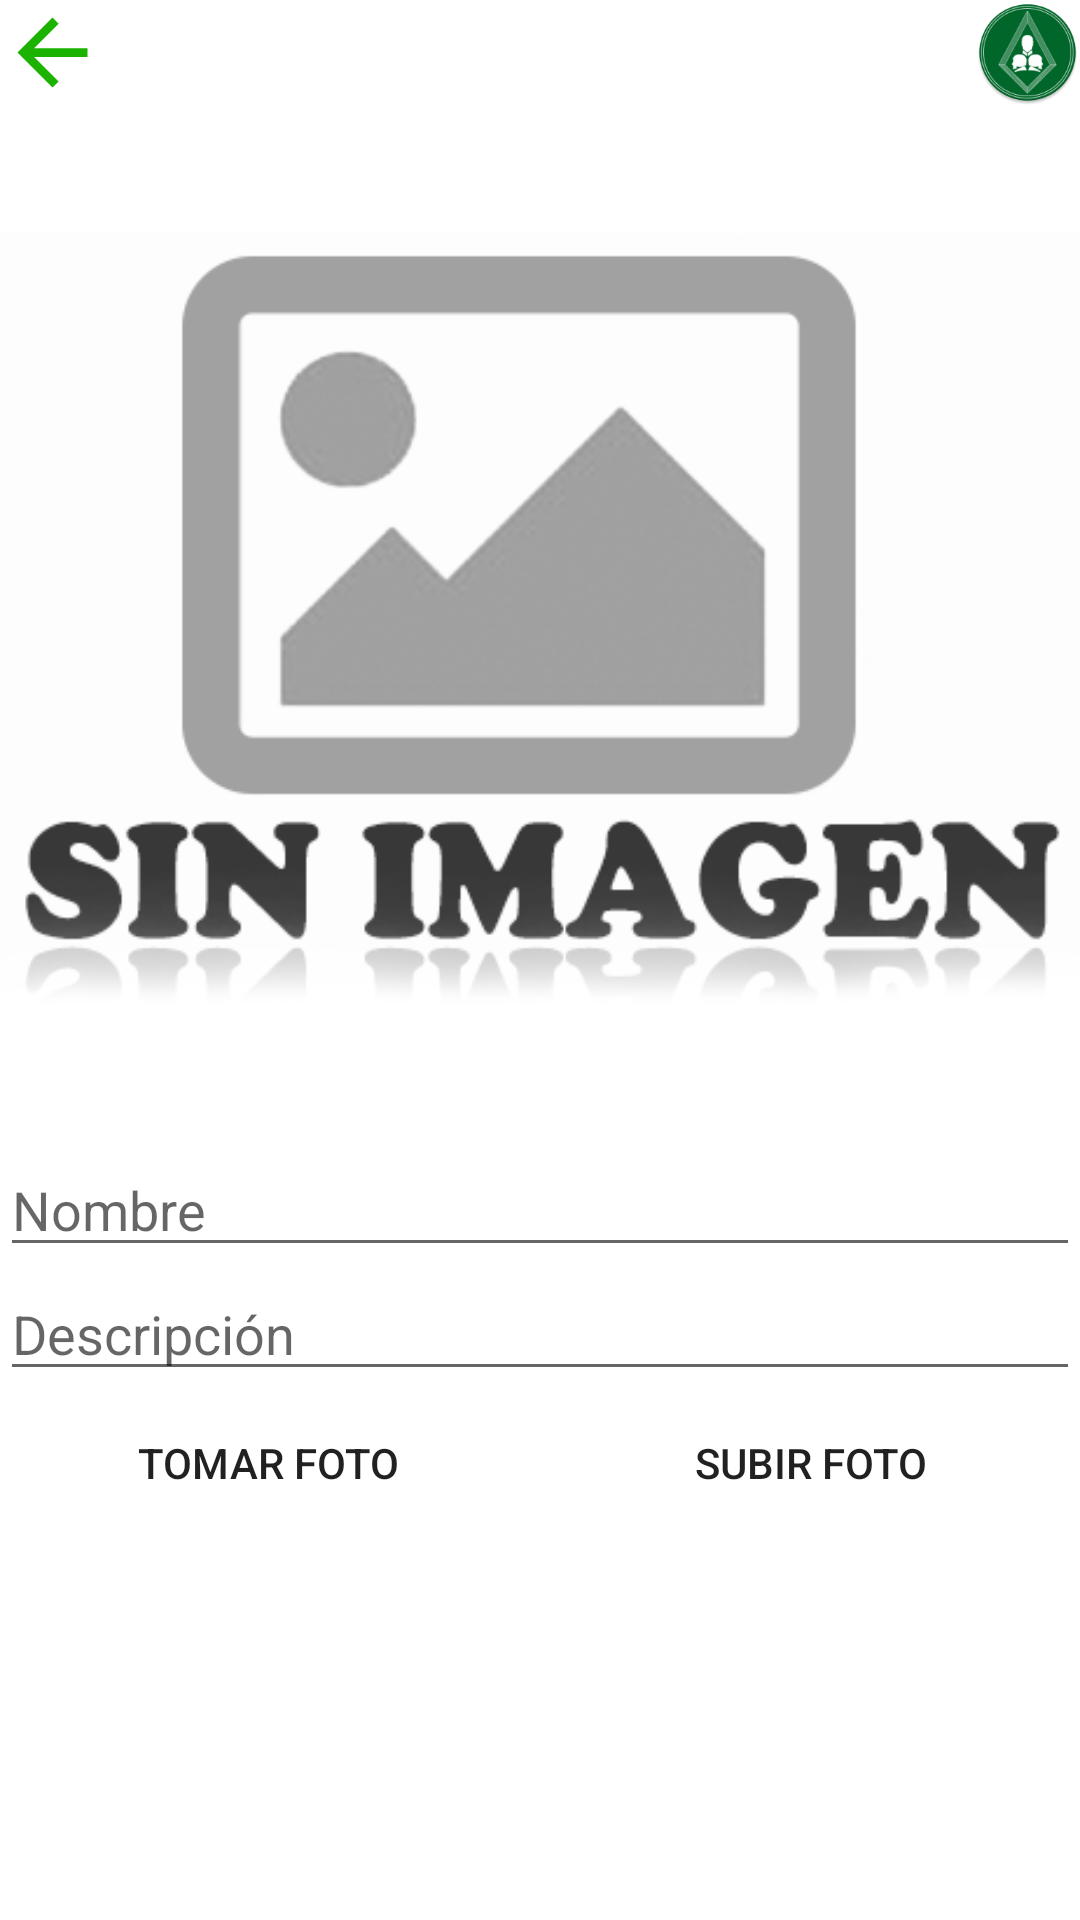

Android layout source for this screen:
<!-- AndroidManifest.xml: application theme Theme.TGeS -->
<!-- res/layout/activity_subir_foto.xml -->
<LinearLayout xmlns:android="http://schemas.android.com/apk/res/android"
    xmlns:tools="http://schemas.android.com/tools"
    xmlns:app="http://schemas.android.com/apk/res-auto"
    android:orientation="vertical"
    android:layout_height="match_parent"
    android:layout_width="match_parent"
    tools:context=".Fotos.subir_foto">

    <LinearLayout
        android:layout_width="match_parent"
        android:layout_height="wrap_content"
        android:orientation="vertical">

        <LinearLayout
            android:layout_width="match_parent"
            android:layout_height="wrap_content"
            android:orientation="horizontal">

            <Button
                android:id="@+id/CmdAtras"
                android:layout_width="35dp"
                android:layout_height="35dp"
                android:backgroundTint="@color/green_medium"
                android:background="?attr/actionModeCloseDrawable" />

            <TextView
                android:id="@+id/textView61"
                android:layout_width="wrap_content"
                android:layout_height="wrap_content"
                android:layout_weight="1" />

            <ImageView
                android:id="@+id/imageView10"
                android:layout_width="35dp"
                android:layout_height="35dp"
                android:layout_gravity="end"
                app:srcCompat="@mipmap/ic_launcher_tges" />

        </LinearLayout>


    <ImageView
        android:id="@+id/IVImagen"
        android:layout_marginTop="5dp"
        android:layout_width="match_parent"
        android:layout_height="0dp"
        android:layout_weight="1"
        android:src="@drawable/sin_imagen"
        android:contentDescription="@string/Foto" />


    <EditText
        android:id="@+id/ETNombreArchivo"
        android:hint="@string/Nombre"
        android:layout_width="match_parent"
        android:layout_height="wrap_content"
        android:singleLine="true"/>

    <EditText
        android:id="@+id/ETDescripcion"
        android:hint="@string/Descripcion"
        android:layout_width="match_parent"
        android:layout_height="wrap_content" />

    <LinearLayout
        android:layout_width="match_parent"
        android:layout_height="wrap_content"
        android:orientation="horizontal">

        <Button
            android:id="@+id/CmdTomar"
            android:background="@drawable/button_ripple"
            android:layout_width="wrap_content"
            android:layout_height="wrap_content"
            android:layout_weight="1"
            android:text="@string/Tomar_Foto"
            />

        <Button
            android:id="@+id/CmdSubir"
            android:background="@drawable/button_ripple"
            android:layout_width="wrap_content"
            android:layout_height="wrap_content"
            android:layout_weight="1"
            android:layout_marginStart="2dp"
            android:text="@string/Subir_Foto" />


    </LinearLayout>
    </LinearLayout>
</LinearLayout>
<!-- resources referenced by this layout -->
<resources>
  <color name="green_medium">#1BB300</color>
  <!-- drawable button_ripple (drawable-v24) -->
  <?xml version="1.0" encoding="utf-8"?>
  <ripple xmlns:android="http://schemas.android.com/apk/res/android"
      android:color="@color/orange">
  
      <item android:drawable="@drawable/button_gradient"/>
  
  </ripple>
  <!-- drawable sin_imagen: png bitmap (drawable, 34873 bytes) -->
  <!-- mipmap ic_launcher_tges: png bitmap (mipmap-hdpi, 6484 bytes) -->
  <string name="Descripcion">Descripción</string>
  <string name="Foto">Foto</string>
  <string name="Nombre">Nombre</string>
  <string name="Subir_Foto">Subir Foto</string>
  <string name="Tomar_Foto">Tomar foto</string>
  <style name="Theme.TGeS" parent="Theme.MaterialComponents.DayNight.NoActionBar">
          
          <item name="colorPrimary">@color/green_dark</item>
          <item name="colorPrimaryVariant">@color/green_medium</item>
          <item name="colorOnPrimary">@color/white</item>
          
          <item name="colorSecondary">@color/green_medium2</item>
          <item name="colorSecondaryVariant">@color/green_dark2</item>
          <item name="colorOnSecondary">@color/black</item>
          
          <item name="android:statusBarColor" tools:targetApi="l">?attr/colorPrimaryVariant</item>
          
      </style>
  <color name="orange">#FF9800</color>
  <!-- drawable button_gradient (drawable-v24) -->
  <?xml version="1.0" encoding="utf-8"?>
  <shape xmlns:android="http://schemas.android.com/apk/res/android"
      android:shape="rectangle">
  
      <corners android:radius="15dp"/>
      
  </shape>
  <color name="green_dark">#006729</color>
  <color name="white">#FFFFFF</color>
  <color name="green_medium2">#55DA03</color>
  <color name="green_dark2">#018703</color>
  <color name="black">#000000</color>
</resources>
